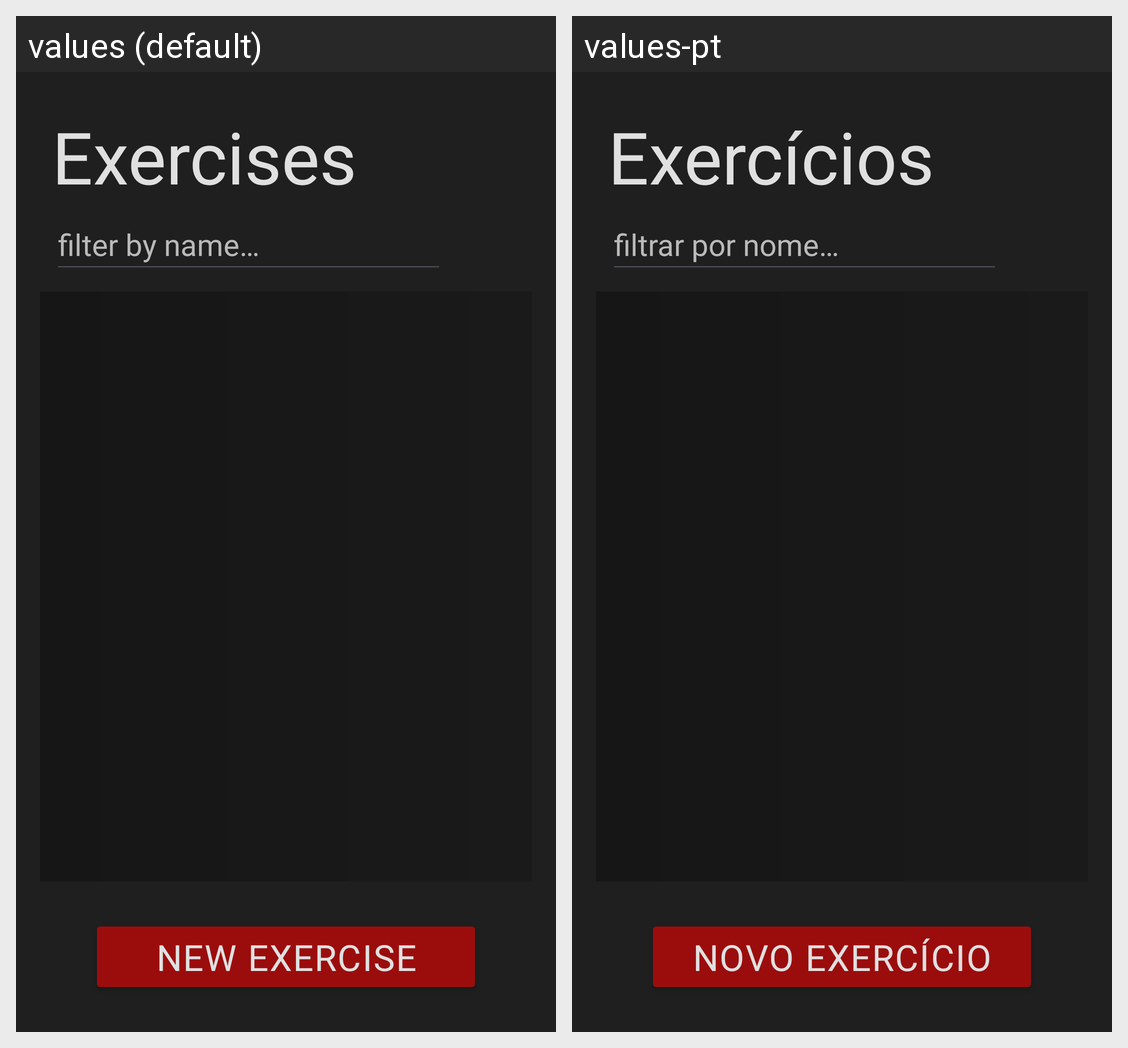

For this localized Android screen grid, give each drawn string resource with its value in every locale shown.
Android screen res/layout/activity_exercise_list.xml rendered under 2 locales, left to right: values (default), values-pt. Device: Nexus 5 (rendered at 1080×1920; each locale shown at half size, 540×960, under a caption strip naming it); theme Theme.OpenFit.
Strings drawn on this screen, with the default value and each locale's value (text and hints the layout hard-codes, and strings that could not be matched under every locale, appear in the picture but are not listed):

exercises_text
  values: Exercises
  values-pt: Exercícios

search_exercise_hint
  values: filter by name…
  values-pt: filtrar por nome…

exercise_new_text
  values: New Exercise
  values-pt: Novo Exercício
